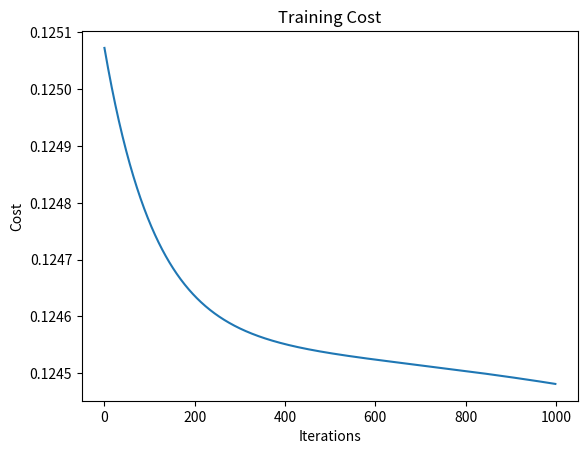

Reproduce this figure in Python.
import numpy as np
import matplotlib.pyplot as mpl

input_size = 2
hidden_size = 3
output_size = 1

# initialize weights and biases at the start
def initialize_parameters(input_size, hidden_size, output_size):
    W1 = np.random.randn(hidden_size, input_size) * 0.01  # Weight matrix for the hidden layer
    b1 = np.zeros((hidden_size, 1))                       # Bias for the hidden layer
    W2 = np.random.randn(output_size, hidden_size) * 0.01 # Weight matrix for the output layer
    b2 = np.zeros((output_size, 1))                       # Bias for the output layer
    
    return W1, b1, W2, b2

# define an activation function
def sigmoid(Z):
    return 1 / (1 + np.exp(-Z))

# calculating the output
def forward_propagation(X, W1, b1, W2, b2):
    Z1 = np.dot(W1, X) + b1         # Linear step for hidden layer
    A1 = sigmoid(Z1)                # Activation step for hidden layer
    Z2 = np.dot(W2, A1) + b2        # Linear step for output layer
    A2 = sigmoid(Z2)                # Activation step for output layer
    
    return A1, A2


def compute_cost(A2, Y):
    m = Y.shape[1]  # Number of examples
    cost = np.sum((A2 - Y) ** 2) / (2 * m)
    return cost


def backward_propagation(X, Y, A1, A2, W2):
    m = X.shape[1]  # Number of examples
    
    dZ2 = A2 - Y
    dW2 = np.dot(dZ2, A1.T) / m
    db2 = np.sum(dZ2, axis=1, keepdims=True) / m
    
    dA1 = np.dot(W2.T, dZ2)
    dZ1 = dA1 * A1 * (1 - A1)  # Derivative of sigmoid
    dW1 = np.dot(dZ1, X.T) / m
    db1 = np.sum(dZ1, axis=1, keepdims=True) / m
    
    return dW1, db1, dW2, db2


def update_parameters(W1, b1, W2, b2, dW1, db1, dW2, db2, learning_rate):
    W1 -= learning_rate * dW1
    b1 -= learning_rate * db1
    W2 -= learning_rate * dW2
    b2 -= learning_rate * db2
    
    return W1, b1, W2, b2


def train(X, Y, input_size, hidden_size, output_size, iterations=1000, learning_rate=0.01):
    W1, b1, W2, b2 = initialize_parameters(input_size, hidden_size, output_size)
    costs = []
    
    for i in range(iterations):
        A1, A2 = forward_propagation(X, W1, b1, W2, b2)
        cost = compute_cost(A2, Y)
        costs.append(cost)
        
        dW1, db1, dW2, db2 = backward_propagation(X, Y, A1, A2, W2)
        W1, b1, W2, b2 = update_parameters(W1, b1, W2, b2, dW1, db1, dW2, db2, learning_rate)
        
        if i % 100 == 0:
            print(f"Iteration {i}: Cost {cost}")
    
    return W1, b1, W2, b2, costs


X = np.random.randn(2, 100)  # Example input data (2 features, 100 examples)
Y = (np.sum(X, axis=0) > 0).reshape(1, 100)  # Example output data (binary classification)

W1, b1, W2, b2, costs = train(X, Y, input_size, hidden_size, output_size)

mpl.plot(costs)
mpl.xlabel("Iterations")
mpl.ylabel("Cost")
mpl.title("Training Cost")
mpl.show()

